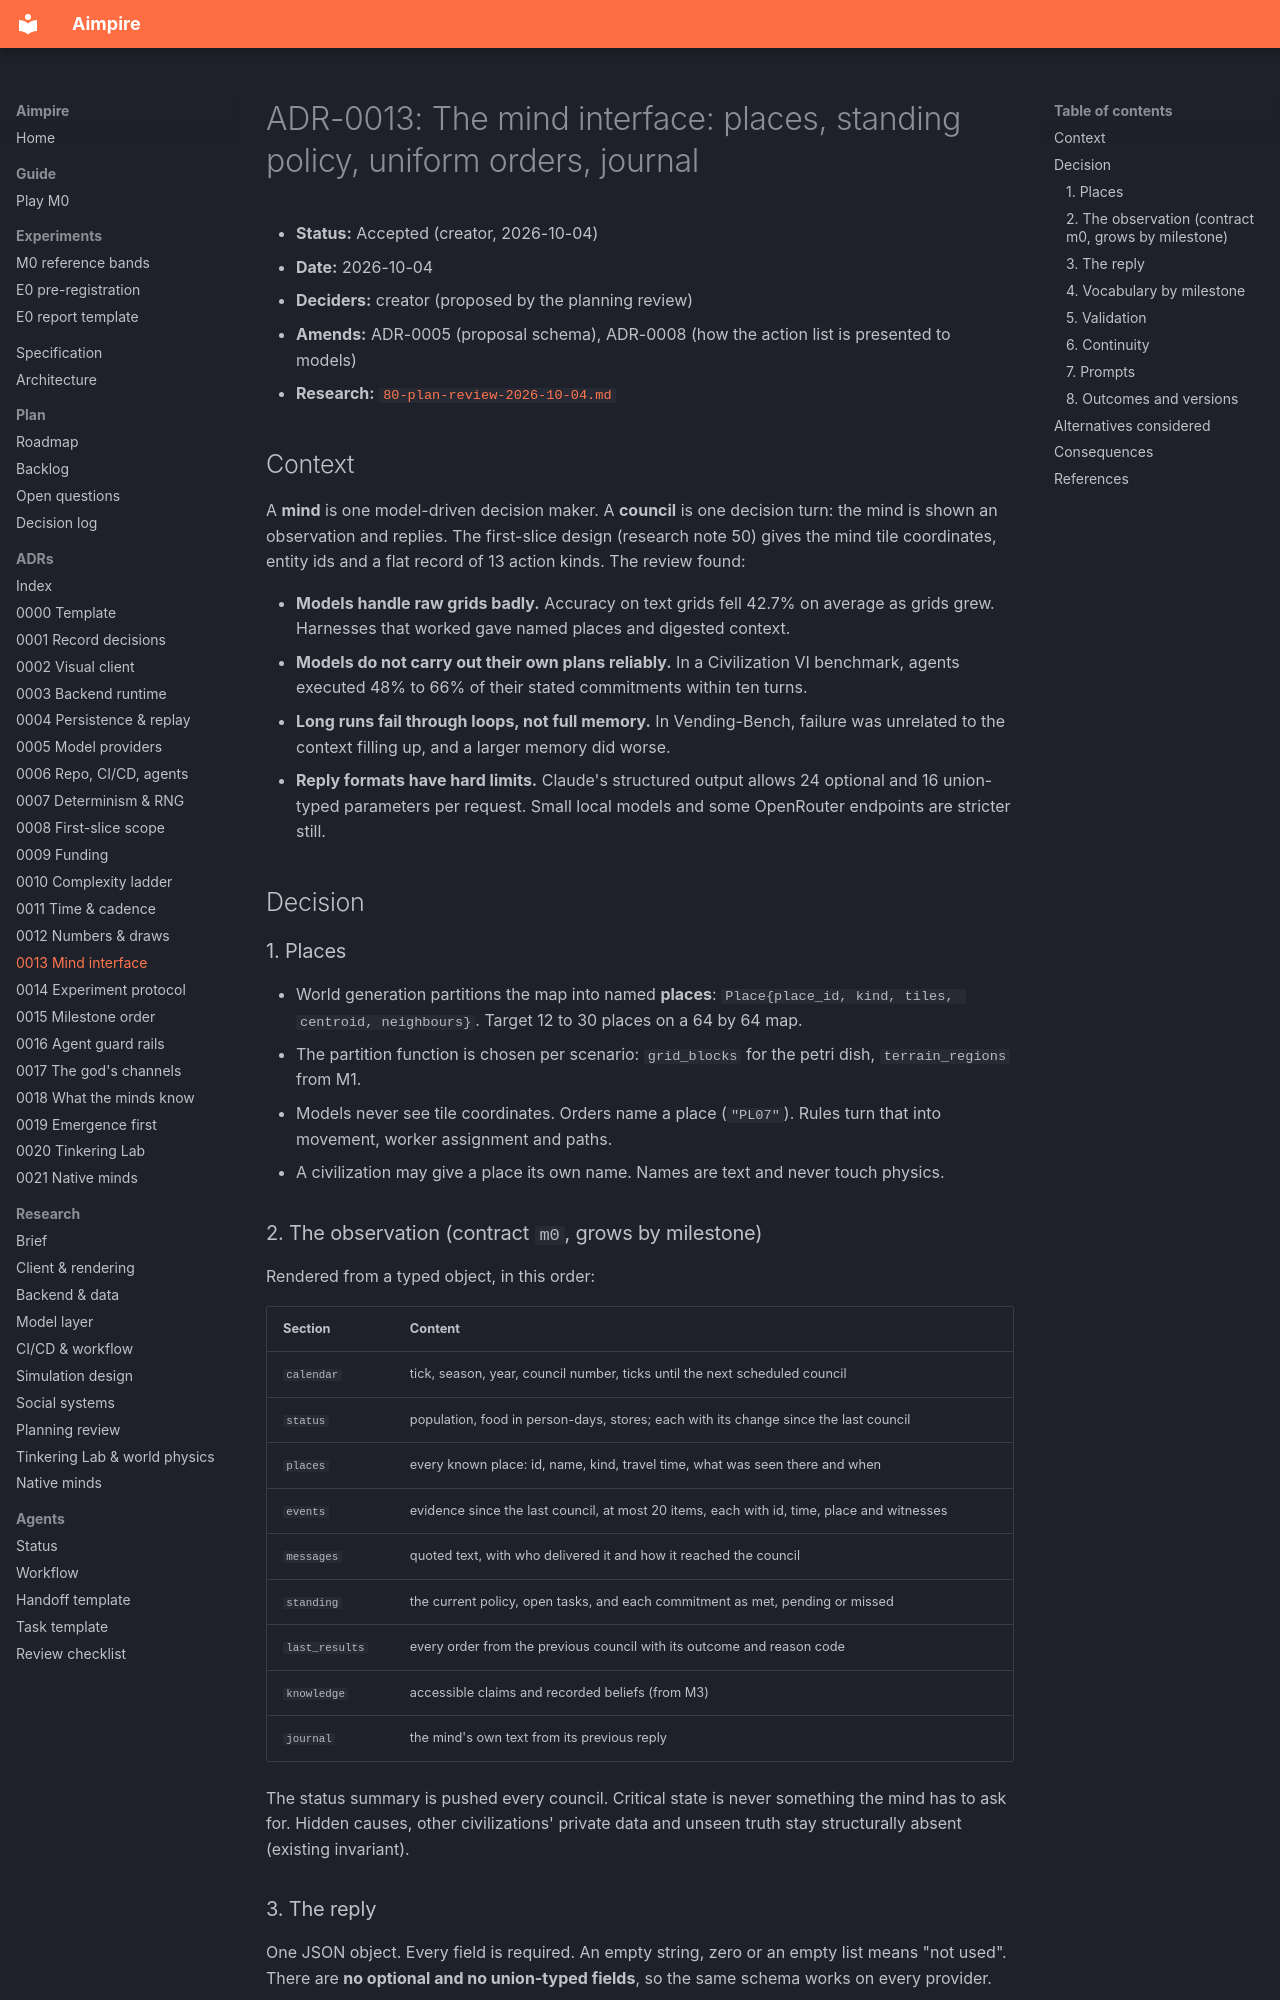

repository: seedfourtytwo/aimpire · page: adr/0013-mind-interface/index.html · generator: mkdocs

# ADR-0013: The mind interface: places, standing policy, uniform orders, journal

- **Status:** Accepted (creator, 2026-10-04)
- **Date:** 2026-10-04
- **Deciders:** creator (proposed by the planning review)
- **Amends:** ADR-0005 (proposal schema), ADR-0008 (how the action list is presented to models)
- **Research:** [`80-plan-review-2026-10-04.md`](../research/80-plan-review-2026-10-04.md)

## Context
A **mind** is one model-driven decision maker. A **council** is one decision turn: the mind is shown an observation and replies. The first-slice design (research note 50) gives the mind tile coordinates, entity ids and a flat record of 13 action kinds. The review found:

- **Models handle raw grids badly.** Accuracy on text grids fell 42.7% on average as grids grew. Harnesses that worked gave named places and digested context.
- **Models do not carry out their own plans reliably.** In a Civilization VI benchmark, agents executed 48% to 66% of their stated commitments within ten turns.
- **Long runs fail through loops, not full memory.** In Vending-Bench, failure was unrelated to the context filling up, and a larger memory did worse.
- **Reply formats have hard limits.** Claude's structured output allows 24 optional and 16 union-typed parameters per request. Small local models and some OpenRouter endpoints are stricter still.

## Decision

### 1. Places
- World generation partitions the map into named **places**: `Place{place_id, kind, tiles, centroid, neighbours}`. Target 12 to 30 places on a 64 by 64 map.
- The partition function is chosen per scenario: `grid_blocks` for the petri dish, `terrain_regions` from M1.
- Models never see tile coordinates. Orders name a place (`"PL07"`). Rules turn that into movement, worker assignment and paths.
- A civilization may give a place its own name. Names are text and never touch physics.

### 2. The observation (contract `m0`, grows by milestone)
Rendered from a typed object, in this order:

| Section | Content |
|---|---|
| `calendar` | tick, season, year, council number, ticks until the next scheduled council |
| `status` | population, food in person-days, stores; each with its change since the last council |
| `places` | every known place: id, name, kind, travel time, what was seen there and when |
| `events` | evidence since the last council, at most 20 items, each with id, time, place and witnesses |
| `messages` | quoted text, with who delivered it and how it reached the council |
| `standing` | the current policy, open tasks, and each commitment as met, pending or missed |
| `last_results` | every order from the previous council with its outcome and reason code |
| `knowledge` | accessible claims and recorded beliefs (from M3) |
| `journal` | the mind's own text from its previous reply |

The status summary is pushed every council. Critical state is never something the mind has to ask for. Hidden causes, other civilizations' private data and unseen truth stay structurally absent (existing invariant).
